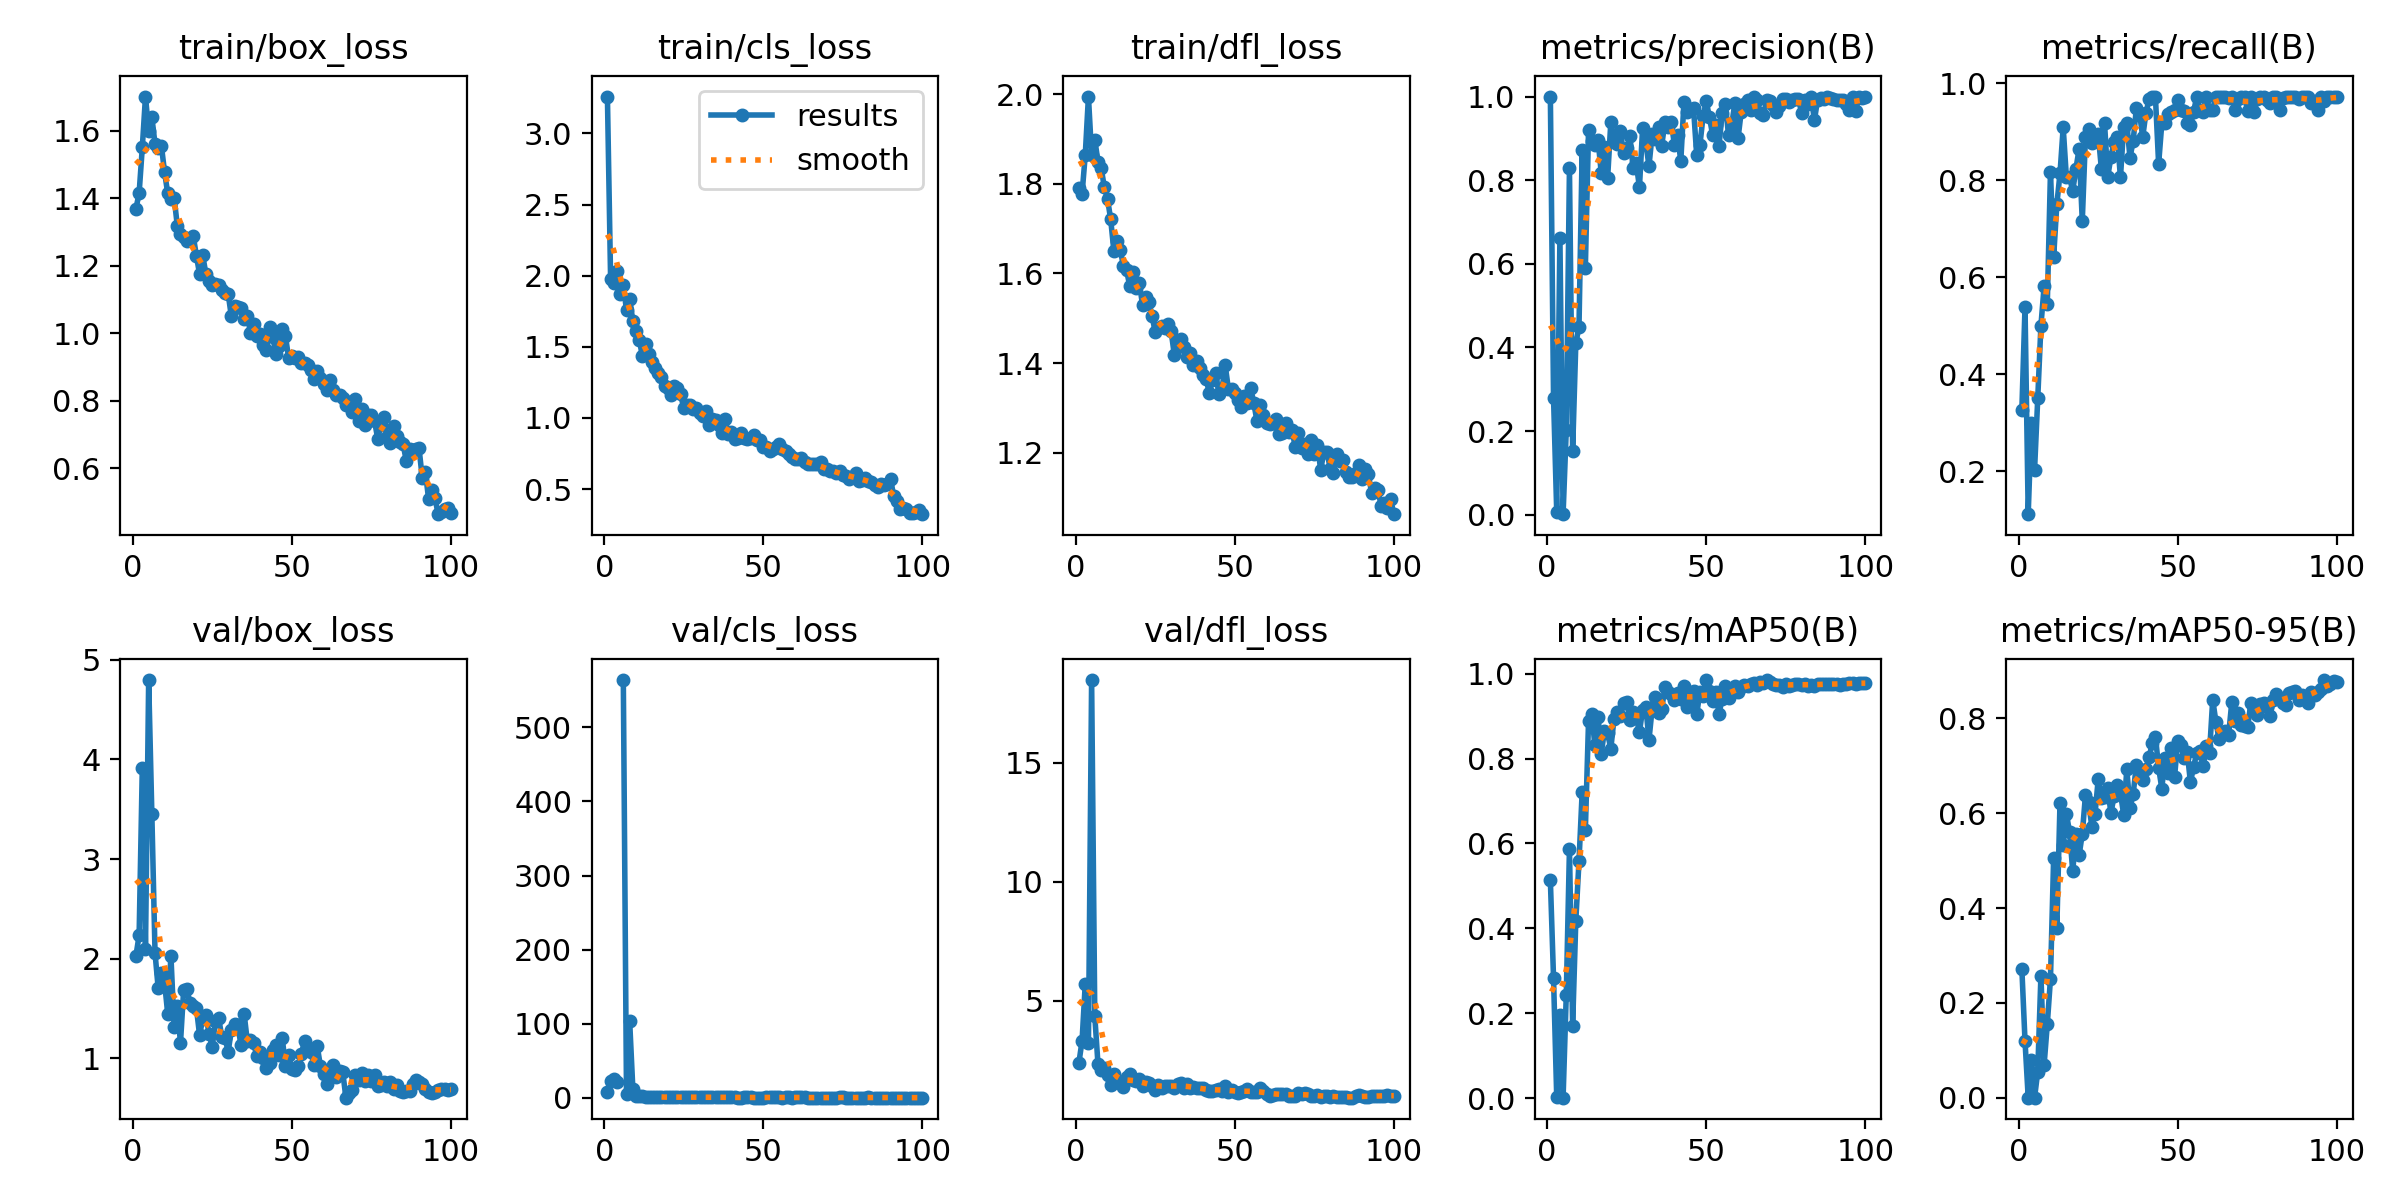

The file beside this chart, header and first rows:
epoch, train/box_loss, train/cls_loss, train/dfl_loss, metrics/precision(B), metrics/recall(B), metrics/mAP50(B), metrics/mAP50-95(B), val/box_loss, val/cls_loss, val/dfl_loss, lr/pg0, lr/pg1, lr/pg2
1, 1.369, 3.26, 1.791, 1, 0.325, 0.5131, 0.2724, 2.029, 8.477, 2.387, 0.0003125, 0.0003125, 0.0003125
2, 1.415, 1.98, 1.778, 0.2795, 0.5389, 0.2821, 0.1196, 2.234, 23.38, 3.313, 0.0006312, 0.0006312, 0.0006312
3, 1.55, 1.948, 1.864, 0.0064, 0.1111, 0.00209, 0.00054, 3.917, 25.26, 5.708, 0.0009434, 0.0009434, 0.0009434
4, 1.701, 2.035, 1.994, 0.6622, 0.3, 0.1949, 0.08008, 2.1, 20.89, 3.203, 0.001213, 0.001213, 0.001213
5, 1.599, 1.869, 1.863, 0.00134, 0.2028, 0.00102, 0.00059, 4.796, inf, 18.48, 0.001213, 0.001213, 0.001213
6, 1.641, 1.934, 1.898, 0.2037, 0.35, 0.2433, 0.05554, 3.452, 563.7, 4.341, 0.0012, 0.0012, 0.0012
7, 1.56, 1.757, 1.849, 0.8281, 0.5, 0.5864, 0.2576, 2.057, 5.544, 2.337, 0.001188, 0.001188, 0.001188
8, 1.55, 1.834, 1.835, 0.1527, 0.5806, 0.1705, 0.06963, 1.701, 103.2, 2.066, 0.001176, 0.001176, 0.001176
9, 1.556, 1.681, 1.792, 0.4099, 0.5444, 0.4184, 0.1551, 1.857, 11.66, 2.151, 0.001163, 0.001163, 0.001163
10, 1.477, 1.613, 1.766, 0.4498, 0.8167, 0.5579, 0.2511, 1.76, 3.14, 1.86, 0.001151, 0.001151, 0.001151
11, 1.414, 1.551, 1.72, 0.8721, 0.6417, 0.7212, 0.5062, 1.443, 2.195, 1.477, 0.001139, 0.001139, 0.001139
12, 1.397, 1.434, 1.65, 0.591, 0.75, 0.632, 0.3586, 2.027, 2.461, 1.905, 0.001126, 0.001126, 0.001126
13, 1.401, 1.516, 1.672, 0.9196, 0.8138, 0.888, 0.6223, 1.312, 1.456, 1.591, 0.001114, 0.001114, 0.001114
14, 1.319, 1.448, 1.653, 0.8944, 0.9087, 0.9053, 0.5333, 1.521, 1.438, 1.567, 0.001102, 0.001102, 0.001102
15, 1.294, 1.394, 1.617, 0.885, 0.8056, 0.8311, 0.5987, 1.153, 1.081, 1.353, 0.001089, 0.001089, 0.001089
16, 1.285, 1.349, 1.607, 0.8958, 0.8056, 0.8986, 0.5603, 1.688, 1.212, 1.794, 0.001077, 0.001077, 0.001077
17, 1.272, 1.314, 1.571, 0.8167, 0.7778, 0.8119, 0.4778, 1.699, 1.278, 1.911, 0.001064, 0.001064, 0.001064
18, 1.276, 1.29, 1.602, 0.8792, 0.8234, 0.8657, 0.5554, 1.552, 1.117, 1.664, 0.001052, 0.001052, 0.001052
19, 1.288, 1.226, 1.568, 0.8052, 0.8639, 0.8594, 0.511, 1.52, 1.262, 1.631, 0.00104, 0.00104, 0.00104
20, 1.23, 1.208, 1.578, 0.9382, 0.7158, 0.8232, 0.5562, 1.506, 1.091, 1.704, 0.001027, 0.001027, 0.001027
21, 1.175, 1.159, 1.531, 0.8916, 0.8889, 0.8931, 0.6376, 1.235, 1.133, 1.419, 0.001015, 0.001015, 0.001015
22, 1.231, 1.221, 1.546, 0.8867, 0.9057, 0.9095, 0.6231, 1.391, 0.9835, 1.561, 0.001002, 0.001002, 0.001002
23, 1.175, 1.208, 1.536, 0.9173, 0.8754, 0.8997, 0.5714, 1.436, 1.05, 1.554, 0.0009901, 0.0009901, 0.0009901
24, 1.154, 1.167, 1.505, 0.8652, 0.8906, 0.9313, 0.5977, 1.242, 1.106, 1.427, 0.0009778, 0.0009778, 0.0009778
25, 1.142, 1.067, 1.469, 0.8758, 0.8957, 0.934, 0.6708, 1.117, 1.045, 1.24, 0.0009654, 0.0009654, 0.0009654
26, 1.146, 1.09, 1.478, 0.9058, 0.8234, 0.8911, 0.6324, 1.375, 1.448, 1.443, 0.000953, 0.000953, 0.000953
27, 1.141, 1.094, 1.483, 0.8301, 0.9167, 0.9103, 0.6346, 1.403, 1.188, 1.35, 0.0009406, 0.0009406, 0.0009406
28, 1.127, 1.063, 1.479, 0.8401, 0.8069, 0.8972, 0.6525, 1.216, 0.9528, 1.4, 0.0009283, 0.0009283, 0.0009283
29, 1.119, 1.073, 1.487, 0.7827, 0.8474, 0.8624, 0.6001, 1.203, 1.105, 1.433, 0.0009159, 0.0009159, 0.0009159
30, 1.116, 1.032, 1.471, 0.9243, 0.879, 0.9156, 0.6359, 1.066, 0.9829, 1.415, 0.0009035, 0.0009035, 0.0009035
31, 1.05, 1.014, 1.418, 0.8893, 0.8889, 0.9223, 0.6599, 1.284, 1.072, 1.313, 0.0008911, 0.0008911, 0.0008911
32, 1.079, 1.05, 1.449, 0.834, 0.8056, 0.8441, 0.6425, 1.339, 0.8424, 1.498, 0.0008787, 0.0008787, 0.0008787
33, 1.076, 0.9516, 1.454, 0.9096, 0.9086, 0.9182, 0.597, 1.334, 0.8372, 1.536, 0.0008664, 0.0008664, 0.0008664
34, 1.075, 0.9949, 1.437, 0.8986, 0.9167, 0.9443, 0.6921, 1.136, 1.004, 1.333, 0.000854, 0.000854, 0.000854
35, 1.041, 0.9836, 1.414, 0.928, 0.8461, 0.9069, 0.6106, 1.449, 1.155, 1.5, 0.0008416, 0.0008416, 0.0008416
36, 1.052, 0.9498, 1.423, 0.8824, 0.8811, 0.9158, 0.6404, 1.173, 1.151, 1.338, 0.0008293, 0.0008293, 0.0008293
37, 1.001, 0.8943, 1.395, 0.9384, 0.9476, 0.9677, 0.7021, 1.181, 0.7551, 1.383, 0.0008169, 0.0008169, 0.0008169
38, 1.026, 0.9907, 1.404, 0.928, 0.9375, 0.9566, 0.68, 1.152, 0.9409, 1.332, 0.0008045, 0.0008045, 0.0008045
39, 0.9916, 0.8901, 1.389, 0.939, 0.8889, 0.9521, 0.6696, 1.019, 0.829, 1.326, 0.0007921, 0.0007921, 0.0007921
40, 0.9981, 0.8982, 1.374, 0.8845, 0.9383, 0.9385, 0.6935, 1.061, 0.7658, 1.317, 0.0007797, 0.0007797, 0.0007797
41, 0.9641, 0.8532, 1.364, 0.9073, 0.9665, 0.9544, 0.7177, 1.003, 0.7554, 1.237, 0.0007674, 0.0007674, 0.0007674
42, 0.9493, 0.8616, 1.334, 0.8454, 0.9722, 0.9411, 0.7468, 0.898, 0.6425, 1.194, 0.000755, 0.000755, 0.000755
43, 1.017, 0.897, 1.362, 0.987, 0.9705, 0.9716, 0.7613, 0.9564, 0.6356, 1.223, 0.0007426, 0.0007426, 0.0007426
44, 0.9888, 0.8622, 1.378, 0.9638, 0.8333, 0.9208, 0.6959, 1.087, 0.8012, 1.233, 0.0007302, 0.0007302, 0.0007302
45, 0.9397, 0.8544, 1.331, 0.9697, 0.9167, 0.9482, 0.6518, 1.128, 0.8563, 1.282, 0.0007179, 0.0007179, 0.0007179
46, 0.9623, 0.8589, 1.343, 0.9729, 0.9167, 0.9584, 0.7171, 1.036, 0.6513, 1.223, 0.0007055, 0.0007055, 0.0007055
47, 1.013, 0.8816, 1.395, 0.8602, 0.9371, 0.9044, 0.6843, 1.2, 0.5973, 1.396, 0.0006931, 0.0006931, 0.0006931
48, 0.9909, 0.8422, 1.342, 0.8835, 0.9413, 0.9563, 0.738, 0.9218, 0.6034, 1.175, 0.0006808, 0.0006808, 0.0006808
49, 0.9268, 0.8481, 1.342, 0.9525, 0.9444, 0.9482, 0.6758, 1.031, 0.6176, 1.251, 0.0006684, 0.0006684, 0.0006684
50, 0.9322, 0.7968, 1.334, 0.9888, 0.9653, 0.9841, 0.752, 0.8937, 0.5885, 1.144, 0.000656, 0.000656, 0.000656
51, 0.9275, 0.7986, 1.318, 0.9508, 0.9444, 0.9594, 0.7425, 0.8868, 0.746, 1.119, 0.0006436, 0.0006436, 0.0006436
52, 0.9299, 0.7663, 1.302, 0.9087, 0.9432, 0.9366, 0.7161, 0.918, 0.7751, 1.157, 0.0006312, 0.0006312, 0.0006312
53, 0.9121, 0.7815, 1.327, 0.9312, 0.9178, 0.9577, 0.7281, 1.038, 0.8367, 1.223, 0.0006189, 0.0006189, 0.0006189
54, 0.9106, 0.7947, 1.312, 0.8813, 0.913, 0.9054, 0.665, 1.178, 0.836, 1.291, 0.0006065, 0.0006065, 0.0006065
55, 0.9067, 0.8173, 1.345, 0.96, 0.9414, 0.9403, 0.6978, 1.091, 0.7387, 1.155, 0.0005941, 0.0005941, 0.0005941
56, 0.8914, 0.7845, 1.31, 0.9826, 0.9722, 0.9716, 0.7273, 1.058, 0.5984, 1.173, 0.0005818, 0.0005818, 0.0005818
57, 0.8645, 0.7651, 1.27, 0.9084, 0.9444, 0.9437, 0.7299, 0.9278, 0.6507, 1.167, 0.0005694, 0.0005694, 0.0005694
58, 0.887, 0.7473, 1.306, 0.9326, 0.9403, 0.9574, 0.6982, 1.12, 0.802, 1.317, 0.000557, 0.000557, 0.000557
59, 0.8685, 0.7284, 1.284, 0.9849, 0.9722, 0.9709, 0.7411, 0.9188, 0.6346, 1.192, 0.0005446, 0.0005446, 0.0005446
60, 0.8496, 0.7105, 1.265, 0.9001, 0.9444, 0.9579, 0.7269, 0.8404, 0.775, 1.066, 0.0005322, 0.0005322, 0.0005322
... 40 more rows
